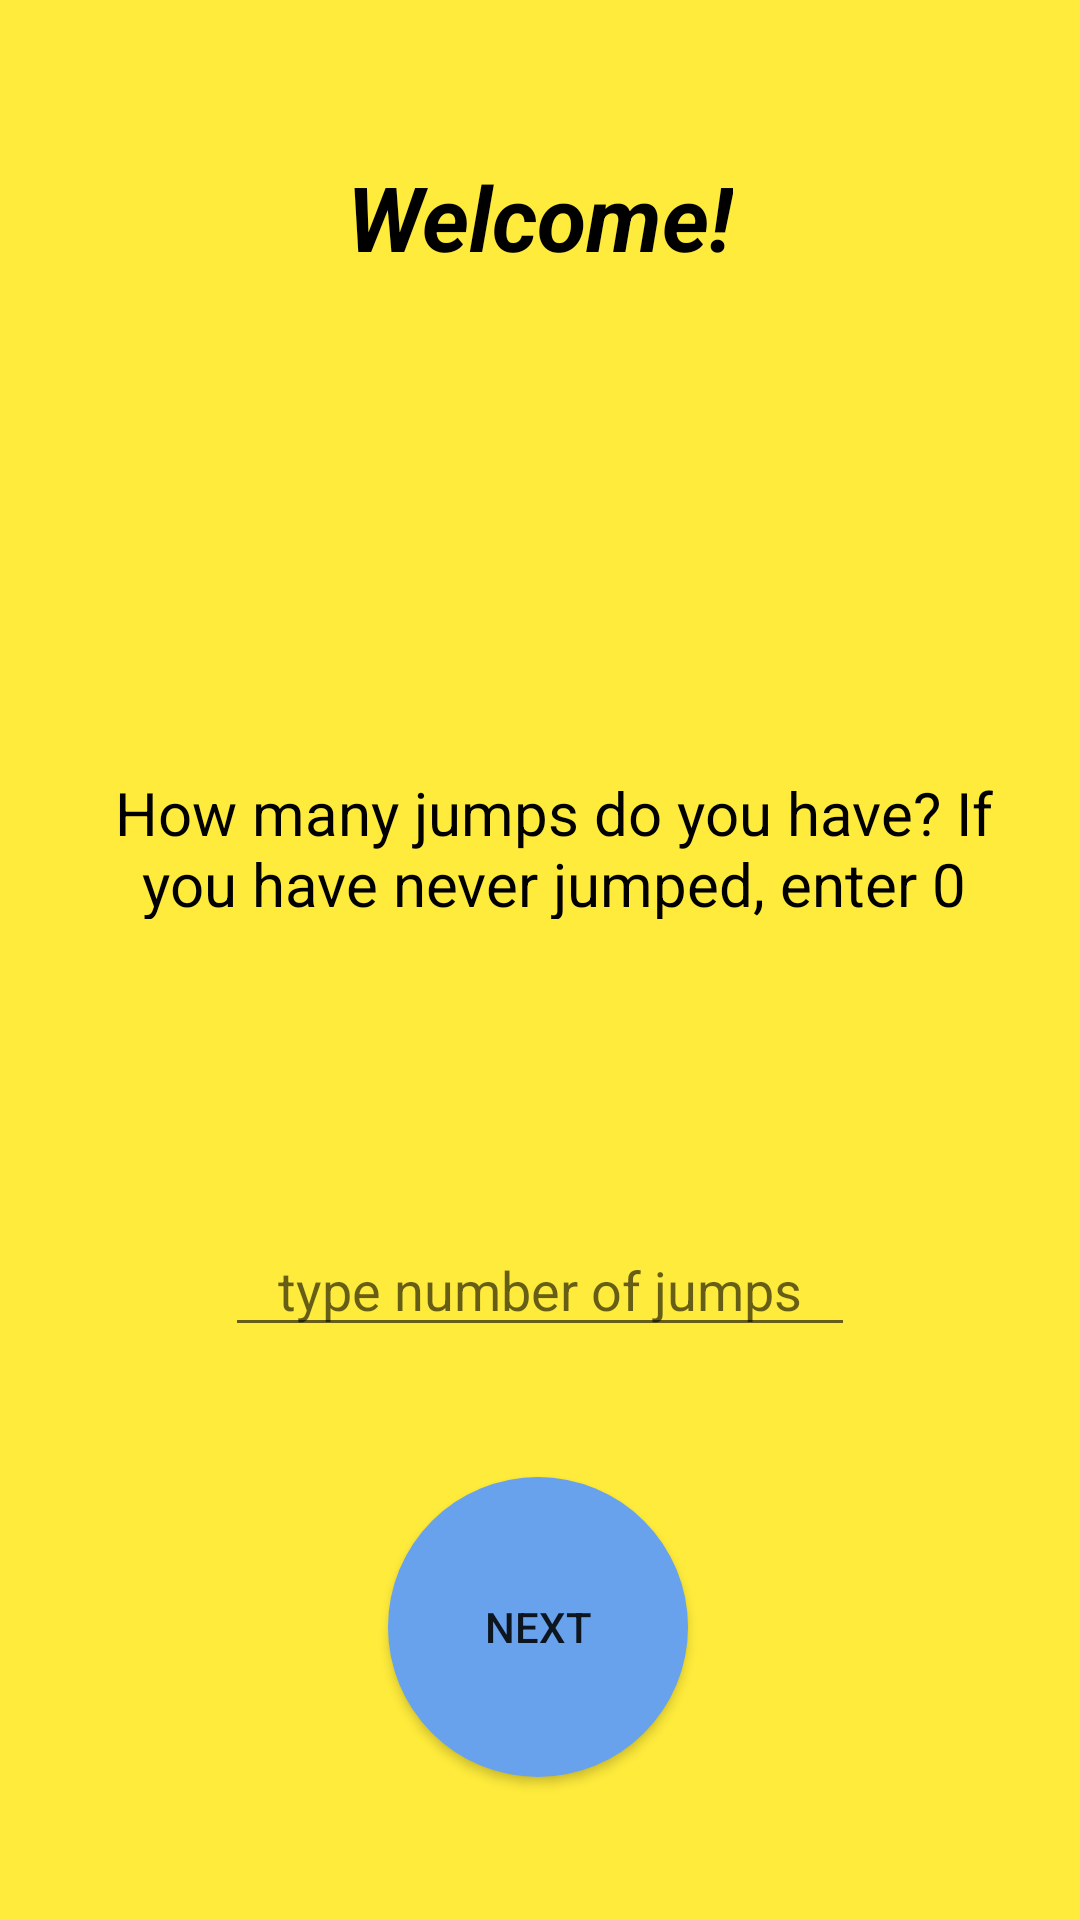

Reconstruct the res/layout file that produces this screen, plus the resources it refers to.
<!-- AndroidManifest.xml: application theme Theme.GoSkydive -->
<!-- res/layout/activity_step2.xml -->
<?xml version="1.0" encoding="utf-8"?>
<androidx.constraintlayout.widget.ConstraintLayout xmlns:android="http://schemas.android.com/apk/res/android"
    xmlns:app="http://schemas.android.com/apk/res-auto"
    xmlns:tools="http://schemas.android.com/tools"
    android:id="@+id/main"
    android:layout_width="match_parent"
    android:layout_height="match_parent"
    android:background="@color/primary_color"
    tools:context=".introduction.Step1">


    <Button
        android:id="@+id/next_button_step2"
        android:layout_width="100dp"
        android:layout_height="100dp"
        android:background="@drawable/circle_button"
        android:text="next"
        app:layout_constraintBottom_toBottomOf="parent"
        app:layout_constraintEnd_toEndOf="parent"
        app:layout_constraintHorizontal_bias="0.498"
        app:layout_constraintStart_toStartOf="parent"
        app:layout_constraintTop_toTopOf="parent"
        app:layout_constraintVertical_bias="0.912" />

    <TextView
        android:id="@+id/step1_welcome"
        android:layout_width="wrap_content"
        android:layout_height="wrap_content"
        android:layout_marginTop="52dp"
        android:text="@string/welceome"
        android:textSize="30sp"
        android:textColor="@color/black"
        android:textStyle="bold|italic"
        app:layout_constraintEnd_toEndOf="parent"
        app:layout_constraintStart_toStartOf="parent"
        app:layout_constraintTop_toTopOf="parent" />

    <TextView
        android:id="@+id/how_many_jumps"
        android:layout_width="326dp"
        android:layout_height="49dp"
        android:layout_marginTop="64dp"
        android:text="@string/how_many_jumps"
        android:textAlignment="center"
        android:textColor="@color/black"
        android:textSize="20sp"
        app:layout_constraintBottom_toTopOf="@+id/next_button_step2"
        app:layout_constraintEnd_toEndOf="parent"
        app:layout_constraintHorizontal_bias="0.623"
        app:layout_constraintStart_toStartOf="parent"
        app:layout_constraintTop_toBottomOf="@+id/step1_welcome"
        app:layout_constraintVertical_bias="0.352" />

    <EditText
        android:id="@+id/how_many_jumps_edit_text"
        android:layout_width="wrap_content"
        android:layout_height="wrap_content"
        android:layout_marginTop="100dp"
        android:ems="10"
        android:hint="type number of jumps"
        android:inputType="number"
        android:textAlignment="center"
        app:layout_constraintBottom_toTopOf="@+id/next_button_step2"
        app:layout_constraintEnd_toEndOf="parent"
        app:layout_constraintStart_toStartOf="parent"
        app:layout_constraintTop_toBottomOf="@+id/how_many_jumps"
        app:layout_constraintVertical_bias="0.027" />


</androidx.constraintlayout.widget.ConstraintLayout>
<!-- resources referenced by this layout -->
<resources>
  <color name="black">#FF000000</color>
  <color name="primary_color">#FFEB3B</color>
  <!-- drawable circle_button (drawable) -->
  <?xml version="1.0" encoding="utf-8"?>
  <shape  xmlns:android="http://schemas.android.com/apk/res/android" android:shape="oval">
      <solid android:color="@color/sign_in_btn_color"></solid>
  
  </shape>
  <string name="how_many_jumps">How many jumps do you have? If you have never jumped, enter 0</string>
  <string name="welceome">Welcome!</string>
  <style name="Theme.GoSkydive" parent="Base.Theme.GoSkydive" />
  <color name="sign_in_btn_color">#68A2ED</color>
  <style name="Base.Theme.GoSkydive" parent="Theme.AppCompat.Light.NoActionBar">
          
          
      </style>
</resources>
